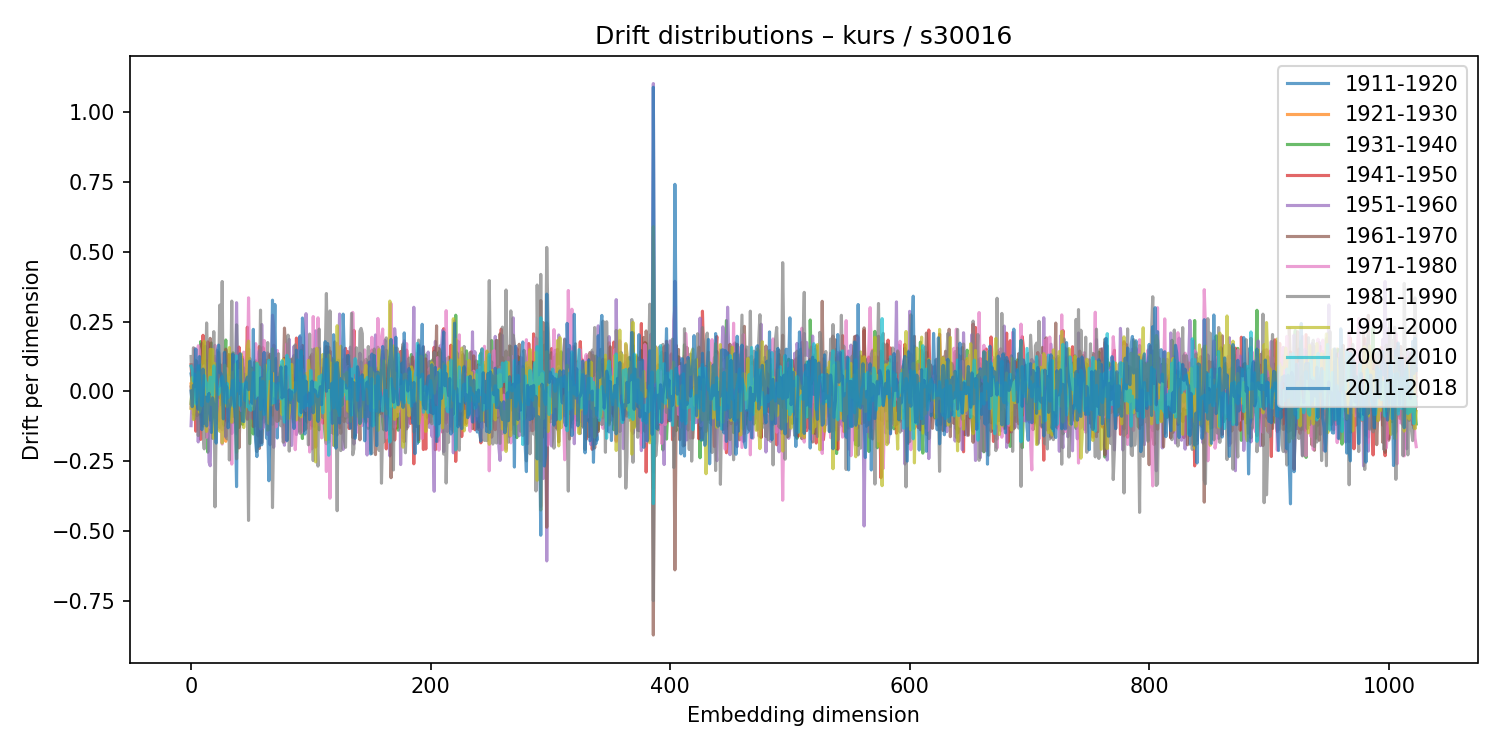

The data file committed next to this chart (first rows):
1911-1920, 1921-1930, 1931-1940, 1941-1950, 1951-1960, 1961-1970, 1971-1980, 1981-1990, 1991-2000, 2001-2010, 2011-2018
0.06265, 0.02679, -0.04315, 0.09518, -0.1229, 0.01587, -0.0582, 0.1249, -0.06136, 0.09, 0.00109
0.03445, -0.01036, 0.01375, 0.04128, -0.01543, -0.05899, 0.03043, -0.02614, 0.04983, 0.07903, -0.0547
-0.08096, 0.001042, 0.001383, -0.04072, 0.09547, -0.05575, -0.07934, 0.1562, -0.1009, 0.03612, 0.02198
0.01081, -0.04139, 0.004893, -0.02348, 0.009313, -0.01023, 0.1535, -0.09903, -0.03128, 0.06182, 0.01893
-0.03001, 0.03659, 0.07886, -0.1429, -0.02069, -0.03813, -0.01152, 0.1116, 0.02948, -0.04543, 0.152
0.04621, 0.03531, -0.03701, -0.05747, 0.1069, -0.08667, -0.01833, 0.084, -0.02967, -0.01898, -0.03975
0.06127, -0.01822, 0.0825, 0.03673, -0.1811, -0.04503, 0.1634, -0.1583, 0.06828, 0.09159, -0.064
-0.01103, -0.03847, -0.02444, -0.006126, -0.05945, 0.0183, 0.1465, -0.0814, -0.07422, 0.04269, 0.1248
0.01048, -0.09123, 0.1783, -0.1722, 0.04527, -0.08167, -0.01316, 0.09427, -0.05814, -4.804973514416222e-05, -0.06746
-0.08173, 0.02302, -0.00757, -0.03413, -0.04098, 0.1709, 0.02171, -0.08145, 0.05367, -0.05137, -0.1368
0.04235, -0.05028, -0.1247, 0.201, -0.07758, -0.039, 0.06885, -0.1468, 0.1168, -0.01596, 0.07976
0.09387, -0.03364, -0.001823, 0.07565, -0.04635, -0.05231, 0.09179, -0.2059, 0.1795, 0.0572, -0.1148
-0.002603, -0.09427, 0.03502, -0.0747, 0.05644, 0.1617, -0.01462, 0.01615, -0.08652, 0.03835, -0.02084
-0.07079, 0.1107, -0.0009516, -0.03752, -0.02518, 0.1148, -0.1646, 0.2451, -0.1435, 0.02872, -0.1241
-0.01095, 0.05464, -0.2176, 0.1773, 0.1015, -0.01769, -0.008032, 0.07046, -0.08932, -0.03606, -0.01924
0.002322, -0.03345, 0.02543, 0.1158, -0.2534, 0.04683, -0.02248, 0.06451, 0.03214, 0.0005331, -0.007377
-0.0215, -0.02304, 0.1059, 0.06686, -0.2665, 0.19, -0.1295, -0.1025, 0.1509, 0.0503, -0.07723
0.03788, -0.08609, 0.1735, -0.1124, -0.02817, 0.002807, -0.02579, 0.07717, -0.0473, 0.04989, -0.1474
0.01817, -0.04252, 0.05911, -0.03813, -0.05724, 0.09955, 0.03783, -0.1684, 0.1497, -0.01346, -0.02293
0.01086, 0.03916, -0.06002, 0.01558, -0.01216, 0.02143, -0.07525, 0.2139, -0.1675, 0.09124, -0.04857
-0.02883, -0.09362, 0.1257, -0.03892, -0.02913, 0.1171, 0.1653, -0.4136, 0.09961, 0.0632, -0.09272
0.0008141, 0.01946, -0.06935, 0.07826, 0.06448, -0.04007, 0.113, -0.1164, -0.03235, 0.03924, -0.1853
-0.0183, 0.03477, 0.04863, -0.0796, 0.1465, -0.005546, -0.1141, 0.007457, -0.09181, 0.0009507, 0.1468
-0.06964, 0.002517, 0.08993, -0.1051, 0.003273, 0.1394, -0.03181, 0.04373, -0.1362, -0.01062, 0.1657
0.01324, 0.09719, -0.1294, 0.01691, -0.04763, 0.03745, -0.1378, 0.3091, -0.1432, -0.0009526, 0.06834
0.09278, -0.04622, -0.01162, 0.06794, -0.04426, -0.05555, -0.05897, 0.01092, 0.01102, 0.04509, 0.0633
0.05632, -0.09701, 0.0286, 0.03595, -0.1376, 0.0236, -0.1889, 0.3935, -0.1854, 0.05295, 0.01305
-0.07957, 0.04713, 0.006783, 0.0997, 0.01407, -0.1222, 0.1357, -0.1168, 0.005474, 0.03661, -0.0986
0.002605, 0.003578, 0.08944, -0.05437, 0.1347, -0.1025, -0.02742, -0.1126, 0.09372, -0.03604, 0.14
-0.04955, -0.179, 0.1841, 0.02545, -0.1619, 0.1512, 0.07974, -0.1609, 0.06226, -0.04124, 0.02303
-0.02196, 0.01455, -0.0313, -0.1101, 0.1132, 0.1217, 0.08117, -0.1698, -0.05528, 0.02864, 0.01373
0.0825, -0.06887, 0.03865, -0.04721, -0.08838, 0.1326, -0.09176, 0.059, -0.0278, -0.02367, -0.1305
0.03202, -0.02363, -0.0041, 0.131, -0.0005274, -0.00809, 0.05047, -0.2459, 0.1569, 0.001311, -0.05903
-0.03534, -0.03201, 0.1307, -0.003265, -0.05411, 0.06214, -0.04901, 0.00155, -0.03749, -0.01327, -0.04706
0.04179, -0.07403, -0.001938, 0.05765, -0.1509, 0.1324, -0.2604, 0.3233, -0.1103, -0.01064, 0.01814
0.02576, -0.05906, 0.1381, -0.07898, 0.07471, -0.1111, 0.04186, -0.09001, 0.06872, 0.04013, 0.1335
-0.05625, 0.001091, 0.06304, -0.09219, 0.1065, -0.001443, -0.01519, -0.02988, 0.01301, -0.05512, -0.04005
-0.02072, -0.02795, -0.05078, 0.04559, -0.02177, 0.02643, 0.008027, -0.04552, 0.09668, 0.003087, -0.0932
-0.02911, -0.2415, 0.2383, -0.146, 0.3176, -0.1524, 0.0338, 0.09667, -0.218, 0.1272, -0.3411
-0.01154, -0.04261, 0.02563, 0.03027, 0.01439, -0.08984, 0.05683, -0.03979, 0.04485, 0.001774, 0.108
-0.02599, 0.09942, -0.1293, 0.1589, 0.0216, -0.2025, 0.07405, 0.0132, 0.04915, 0.02868, -0.007076
0.08074, 0.009951, -0.05592, 0.09264, 0.0156, -0.07778, 0.0001437, -0.04985, 0.0496, -0.04985, 0.1346
-0.01927, 0.0338, -0.0598, 0.00986, -0.0229, 0.09054, -0.06869, 0.02858, 0.1338, 0.02388, -0.04449
0.05295, 0.01916, -0.1183, 0.1227, 0.03927, -0.04719, -0.05224, 0.1147, -0.05575, 0.01703, -0.1057
-0.02896, -0.0309, 0.08434, -0.005258, -0.02598, -0.01202, 0.1407, -0.02213, -0.1298, 0.02598, -0.1081
0.04525, -0.03867, 0.02702, -0.0568, -0.005778, 0.02281, -0.001282, 0.06102, -0.06837, -0.032, 0.005256
0.04356, -0.01475, -0.006542, 0.05267, 0.026, -0.0716, 0.007343, -0.02812, -0.024, 0.03376, 0.03641
-0.04828, 0.06099, -0.07465, 0.2301, -0.09708, -0.1002, 0.01139, -0.05129, 0.1624, -0.05464, 0.05073
0.01525, -0.08116, 0.1514, 0.01511, -0.09143, 0.04835, 0.3351, -0.4622, 0.1802, -0.05204, 0.005842
0.000823, 0.02499, -0.1873, -0.01062, 0.009494, 0.06852, 0.01797, 0.118, -0.02755, -0.06576, 0.1081
0.0002242, 0.05352, -0.05097, 0.04231, -0.005209, -0.06295, 0.001532, 0.05636, 0.07968, -0.06739, 0.07264
0.06277, -0.02339, 0.08363, 0.033, -0.09674, 0.0318, -0.05171, -0.007618, 0.02458, -0.001173, -0.04227
0.05809, 0.05135, -0.1528, 0.05346, 0.03232, -0.1262, 0.03547, 0.03216, -0.06437, 0.06789, 0.2221
0.03356, -0.002781, -0.03959, 0.03469, -0.07371, -0.05726, 0.03579, 0.1043, -0.03839, 0.03608, -0.1005
0.0006734, -0.01976, 0.08538, -0.01428, -0.1228, 0.1095, 0.171, -0.1299, 0.03631, -0.02476, -0.1835
-0.02325, 0.02392, 0.09973, -0.07911, -0.05081, 0.04499, 0.03853, -0.2156, 0.1016, 0.09991, -0.2337
0.008748, -0.003792, 0.0273, -0.1596, 0.1166, 0.04397, -0.03422, -0.02616, -0.0113, -0.01309, -0.02394
0.0732, 0.01531, -0.05629, 0.1606, 0.1456, -0.2045, -0.084, -0.01859, -0.01605, 0.0872, -0.1957
-0.001691, -0.04122, 0.1141, 0.0009625, -0.1835, 0.04102, -0.1346, 0.291, -0.1273, -0.06465, 0.04809
-0.009248, -0.03827, 0.02418, -0.1015, 0.2395, -0.1844, 0.07763, -0.09869, 0.04516, -0.008954, -0.1913
... 964 more rows
